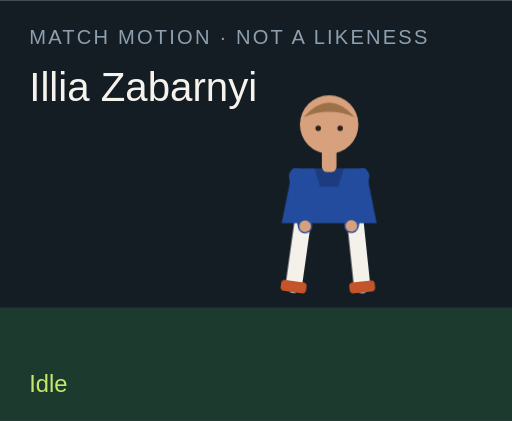
t = 0.00 s
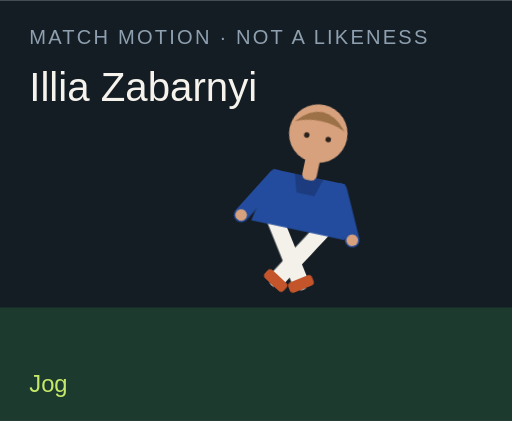
t = 1.50 s
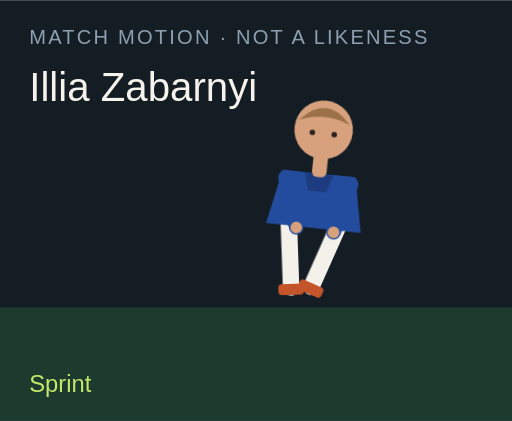
t = 3.00 s
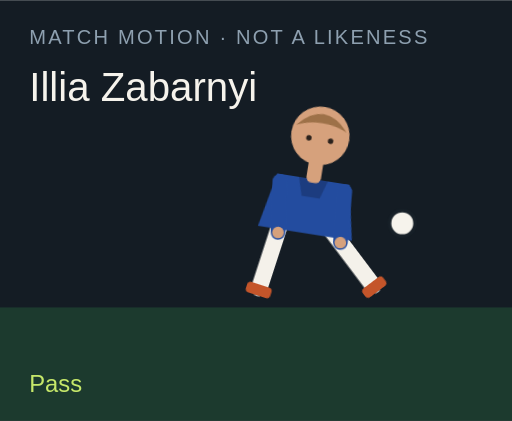
t = 4.50 s
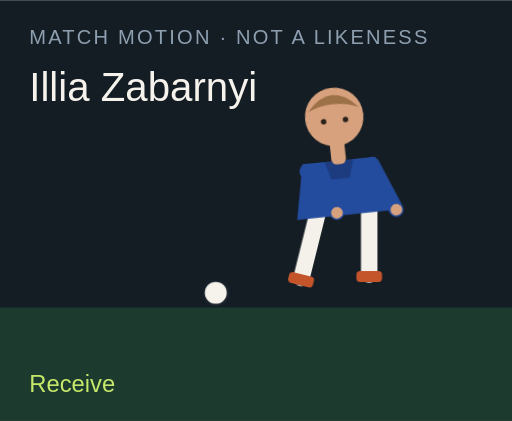
t = 6.00 s
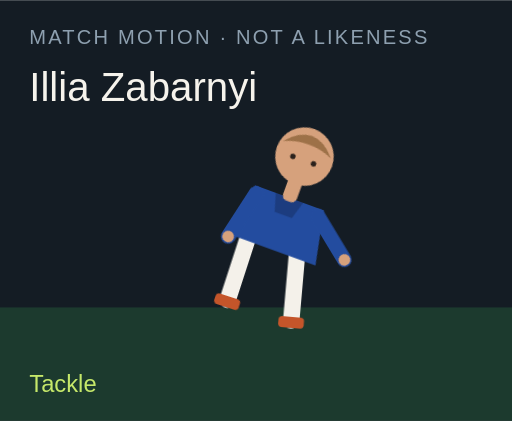
t = 7.50 s

The animated SVG that drew these frames (rendered in a browser with its animation timeline set to each time). Animation: 18 CSS @keyframes rules; one cycle of 9.00 s, repeats indefinitely.

<?xml version="1.0" encoding="UTF-8"?>
<svg xmlns="http://www.w3.org/2000/svg" viewBox="0 0 280 230" role="img">
  <style>@media (prefers-reduced-motion: reduce){animate,animateTransform{display:none}}</style>
  <rect width="280" height="230" fill="#141c24"/>
  <rect y="168" width="280" height="62" fill="#1c3a2e"/>
  <text x="16" y="24" fill="#8ea0b0" font-family="Arial,sans-serif" font-size="11" letter-spacing="1.2">MATCH MOTION · NOT A LIKENESS</text>
  <text x="16" y="55" fill="#f6f3ec" font-family="Impact,sans-serif" font-size="22">Illia Zabarnyi</text>
  <circle r="7" fill="#f6f3ec" stroke="#172028" stroke-width="2" id="motion-60690" cx="150" cy="160" opacity="0">
    
    
    
  </circle>
  <g transform="translate(132 40)">
    <g id="motion-60712" transform="rotate(0 48 90)">
      
      <g id="motion-60714" transform="translate(0 0)">
        
        <g transform="translate(34 78)"><g id="motion-60716" transform="rotate(8)"><path d="M0 0 V38" stroke="#f4f1ea" stroke-width="9" stroke-linecap="round"/><rect x="-7" y="36" width="14" height="6" rx="2" fill="#c4552a"/></g></g>
        <g transform="translate(62 78)"><g id="motion-60718" transform="rotate(-6)"><path d="M0 0 V38" stroke="#f4f1ea" stroke-width="9" stroke-linecap="round"/><rect x="-7" y="36" width="14" height="6" rx="2" fill="#c4552a"/></g></g>
        <path d="M28 52 h40 l6 30 H22 Z" fill="#234c9f"/>
        <path d="M40 52 h16 l-3 10 H43 Z" fill="#000" opacity=".2"/>
        <g transform="translate(30 56)"><g id="motion-60720" transform="rotate(-10)"><path d="M0 0 V28" stroke="#234c9f" stroke-width="8" stroke-linecap="round"/><circle cx="0" cy="28" r="3.2" fill="#d6a17c"/></g></g>
        <g transform="translate(66 56)"><g id="motion-60722" transform="rotate(12)"><path d="M0 0 V28" stroke="#234c9f" stroke-width="8" stroke-linecap="round"/><circle cx="0" cy="28" r="3.2" fill="#d6a17c"/></g></g>
        <rect x="44" y="40" width="8" height="14" rx="3" fill="#d6a17c"/>
        <circle cx="48" cy="28" r="16" fill="#d6a17c"/>
        <path d="M34 24 Q48 8 62 24 Q48 18 34 24" fill="#9d7148"/>
        <circle cx="42" cy="30" r="1.5" fill="#2a211c"/><circle cx="54" cy="30" r="1.5" fill="#2a211c"/>
      </g>
    </g>
  </g>
  <text x="16" y="214" fill="#c6e86a" font-family="Arial,sans-serif" font-size="13" opacity="1" id="motion-60694">Idle</text><text x="16" y="214" fill="#c6e86a" font-family="Arial,sans-serif" font-size="13" opacity="0" id="motion-60696">Jog</text><text x="16" y="214" fill="#c6e86a" font-family="Arial,sans-serif" font-size="13" opacity="0" id="motion-60698">Sprint</text><text x="16" y="214" fill="#c6e86a" font-family="Arial,sans-serif" font-size="13" opacity="0" id="motion-60700">Dribble</text><text x="16" y="214" fill="#c6e86a" font-family="Arial,sans-serif" font-size="13" opacity="0" id="motion-60702">Pass</text><text x="16" y="214" fill="#c6e86a" font-family="Arial,sans-serif" font-size="13" opacity="0" id="motion-60704">Shoot</text><text x="16" y="214" fill="#c6e86a" font-family="Arial,sans-serif" font-size="13" opacity="0" id="motion-60706">Receive</text><text x="16" y="214" fill="#c6e86a" font-family="Arial,sans-serif" font-size="13" opacity="0" id="motion-60708">Tackle</text><text x="16" y="214" fill="#c6e86a" font-family="Arial,sans-serif" font-size="13" opacity="0" id="motion-60710">Point</text>
<style>@keyframes track-60691{0%{cx:150px}11.1%{cx:156px}22.2%{cx:164px}33.300000000000004%{cx:142px}44.4%{cx:190px}55.60000000000001%{cx:250px}66.7%{cx:118px}77.8%{cx:150px}88.9%{cx:150px}100%{cx:150px}}@keyframes track-60692{0%{cy:160px}11.1%{cy:158px}22.2%{cy:154px}33.300000000000004%{cy:156px}44.4%{cy:148px}55.60000000000001%{cy:96px}66.7%{cy:160px}77.8%{cy:160px}88.9%{cy:160px}100%{cy:160px}}@keyframes track-60693{0%{opacity:0}11.1%{opacity:0}22.2%{opacity:0}33.300000000000004%{opacity:1}44.4%{opacity:1}55.60000000000001%{opacity:1}66.7%{opacity:1}77.8%{opacity:0}88.9%{opacity:0}100%{opacity:0}}@keyframes track-60695{0%{opacity:1}11.1%{opacity:0}22.2%{opacity:0}33.300000000000004%{opacity:0}44.4%{opacity:0}55.60000000000001%{opacity:0}66.7%{opacity:0}77.8%{opacity:0}88.9%{opacity:0}100%{opacity:1}}@keyframes track-60697{0%{opacity:0}11.1%{opacity:1}22.2%{opacity:0}33.300000000000004%{opacity:0}44.4%{opacity:0}55.60000000000001%{opacity:0}66.7%{opacity:0}77.8%{opacity:0}88.9%{opacity:0}100%{opacity:0}}@keyframes track-60699{0%{opacity:0}11.1%{opacity:0}22.2%{opacity:1}33.300000000000004%{opacity:0}44.4%{opacity:0}55.60000000000001%{opacity:0}66.7%{opacity:0}77.8%{opacity:0}88.9%{opacity:0}100%{opacity:0}}@keyframes track-60701{0%{opacity:0}11.1%{opacity:0}22.2%{opacity:0}33.300000000000004%{opacity:1}44.4%{opacity:0}55.60000000000001%{opacity:0}66.7%{opacity:0}77.8%{opacity:0}88.9%{opacity:0}100%{opacity:0}}@keyframes track-60703{0%{opacity:0}11.1%{opacity:0}22.2%{opacity:0}33.300000000000004%{opacity:0}44.4%{opacity:1}55.60000000000001%{opacity:0}66.7%{opacity:0}77.8%{opacity:0}88.9%{opacity:0}100%{opacity:0}}@keyframes track-60705{0%{opacity:0}11.1%{opacity:0}22.2%{opacity:0}33.300000000000004%{opacity:0}44.4%{opacity:0}55.60000000000001%{opacity:1}66.7%{opacity:0}77.8%{opacity:0}88.9%{opacity:0}100%{opacity:0}}@keyframes track-60707{0%{opacity:0}11.1%{opacity:0}22.2%{opacity:0}33.300000000000004%{opacity:0}44.4%{opacity:0}55.60000000000001%{opacity:0}66.7%{opacity:1}77.8%{opacity:0}88.9%{opacity:0}100%{opacity:0}}@keyframes track-60709{0%{opacity:0}11.1%{opacity:0}22.2%{opacity:0}33.300000000000004%{opacity:0}44.4%{opacity:0}55.60000000000001%{opacity:0}66.7%{opacity:0}77.8%{opacity:1}88.9%{opacity:0}100%{opacity:0}}@keyframes track-60711{0%{opacity:0}11.1%{opacity:0}22.2%{opacity:0}33.300000000000004%{opacity:0}44.4%{opacity:0}55.60000000000001%{opacity:0}66.7%{opacity:0}77.8%{opacity:0}88.9%{opacity:1}100%{opacity:0}}@keyframes track-60713{0%{transform:rotate(0deg)}11.1%{transform:rotate(8deg)}22.2%{transform:rotate(16deg)}33.300000000000004%{transform:rotate(6deg)}44.4%{transform:rotate(4deg)}55.60000000000001%{transform:rotate(14deg)}66.7%{transform:rotate(-6deg)}77.8%{transform:rotate(34deg)}88.9%{transform:rotate(6deg)}100%{transform:rotate(0deg)}}@keyframes track-60715{0%{transform:translate(0px,0px)}11.1%{transform:translate(0px,-3px)}22.2%{transform:translate(0px,-6px)}33.300000000000004%{transform:translate(0px,-2px)}44.4%{transform:translate(0px,2px)}55.60000000000001%{transform:translate(0px,-4px)}66.7%{transform:translate(0px,1px)}77.8%{transform:translate(0px,10px)}88.9%{transform:translate(0px,-4px)}100%{transform:translate(0px,0px)}}@keyframes track-60717{0%{transform:rotate(8deg)}11.1%{transform:rotate(-26deg)}22.2%{transform:rotate(-42deg)}33.300000000000004%{transform:rotate(-8deg)}44.4%{transform:rotate(6deg)}55.60000000000001%{transform:rotate(12deg)}66.7%{transform:rotate(20deg)}77.8%{transform:rotate(-8deg)}88.9%{transform:rotate(4deg)}100%{transform:rotate(8deg)}}@keyframes track-60719{0%{transform:rotate(-6deg)}11.1%{transform:rotate(24deg)}22.2%{transform:rotate(38deg)}33.300000000000004%{transform:rotate(18deg)}44.4%{transform:rotate(-38deg)}55.60000000000001%{transform:rotate(-54deg)}66.7%{transform:rotate(6deg)}77.8%{transform:rotate(-22deg)}88.9%{transform:rotate(-8deg)}100%{transform:rotate(-6deg)}}@keyframes track-60721{0%{transform:rotate(-10deg)}11.1%{transform:rotate(24deg)}22.2%{transform:rotate(36deg)}33.300000000000004%{transform:rotate(-18deg)}44.4%{transform:rotate(10deg)}55.60000000000001%{transform:rotate(-24deg)}66.7%{transform:rotate(-30deg)}77.8%{transform:rotate(12deg)}88.9%{transform:rotate(14deg)}100%{transform:rotate(-10deg)}}@keyframes track-60723{0%{transform:rotate(12deg)}11.1%{transform:rotate(-20deg)}22.2%{transform:rotate(-32deg)}33.300000000000004%{transform:rotate(14deg)}44.4%{transform:rotate(-26deg)}55.60000000000001%{transform:rotate(18deg)}66.7%{transform:rotate(-22deg)}77.8%{transform:rotate(-6deg)}88.9%{transform:rotate(-96deg)}100%{transform:rotate(12deg)}}@media(prefers-reduced-motion:no-preference){#motion-60690{animation:track-60691 9s linear infinite both,track-60692 9s linear infinite both,track-60693 9s steps(1,end) infinite both}#motion-60694{animation:track-60695 9s steps(1,end) infinite both}#motion-60696{animation:track-60697 9s steps(1,end) infinite both}#motion-60698{animation:track-60699 9s steps(1,end) infinite both}#motion-60700{animation:track-60701 9s steps(1,end) infinite both}#motion-60702{animation:track-60703 9s steps(1,end) infinite both}#motion-60704{animation:track-60705 9s steps(1,end) infinite both}#motion-60706{animation:track-60707 9s steps(1,end) infinite both}#motion-60708{animation:track-60709 9s steps(1,end) infinite both}#motion-60710{animation:track-60711 9s steps(1,end) infinite both}#motion-60712{animation:track-60713 9s linear infinite both}#motion-60714{animation:track-60715 9s linear infinite both}#motion-60716{animation:track-60717 9s linear infinite both}#motion-60718{animation:track-60719 9s linear infinite both}#motion-60720{animation:track-60721 9s linear infinite both}#motion-60722{animation:track-60723 9s linear infinite both}}</style></svg>
